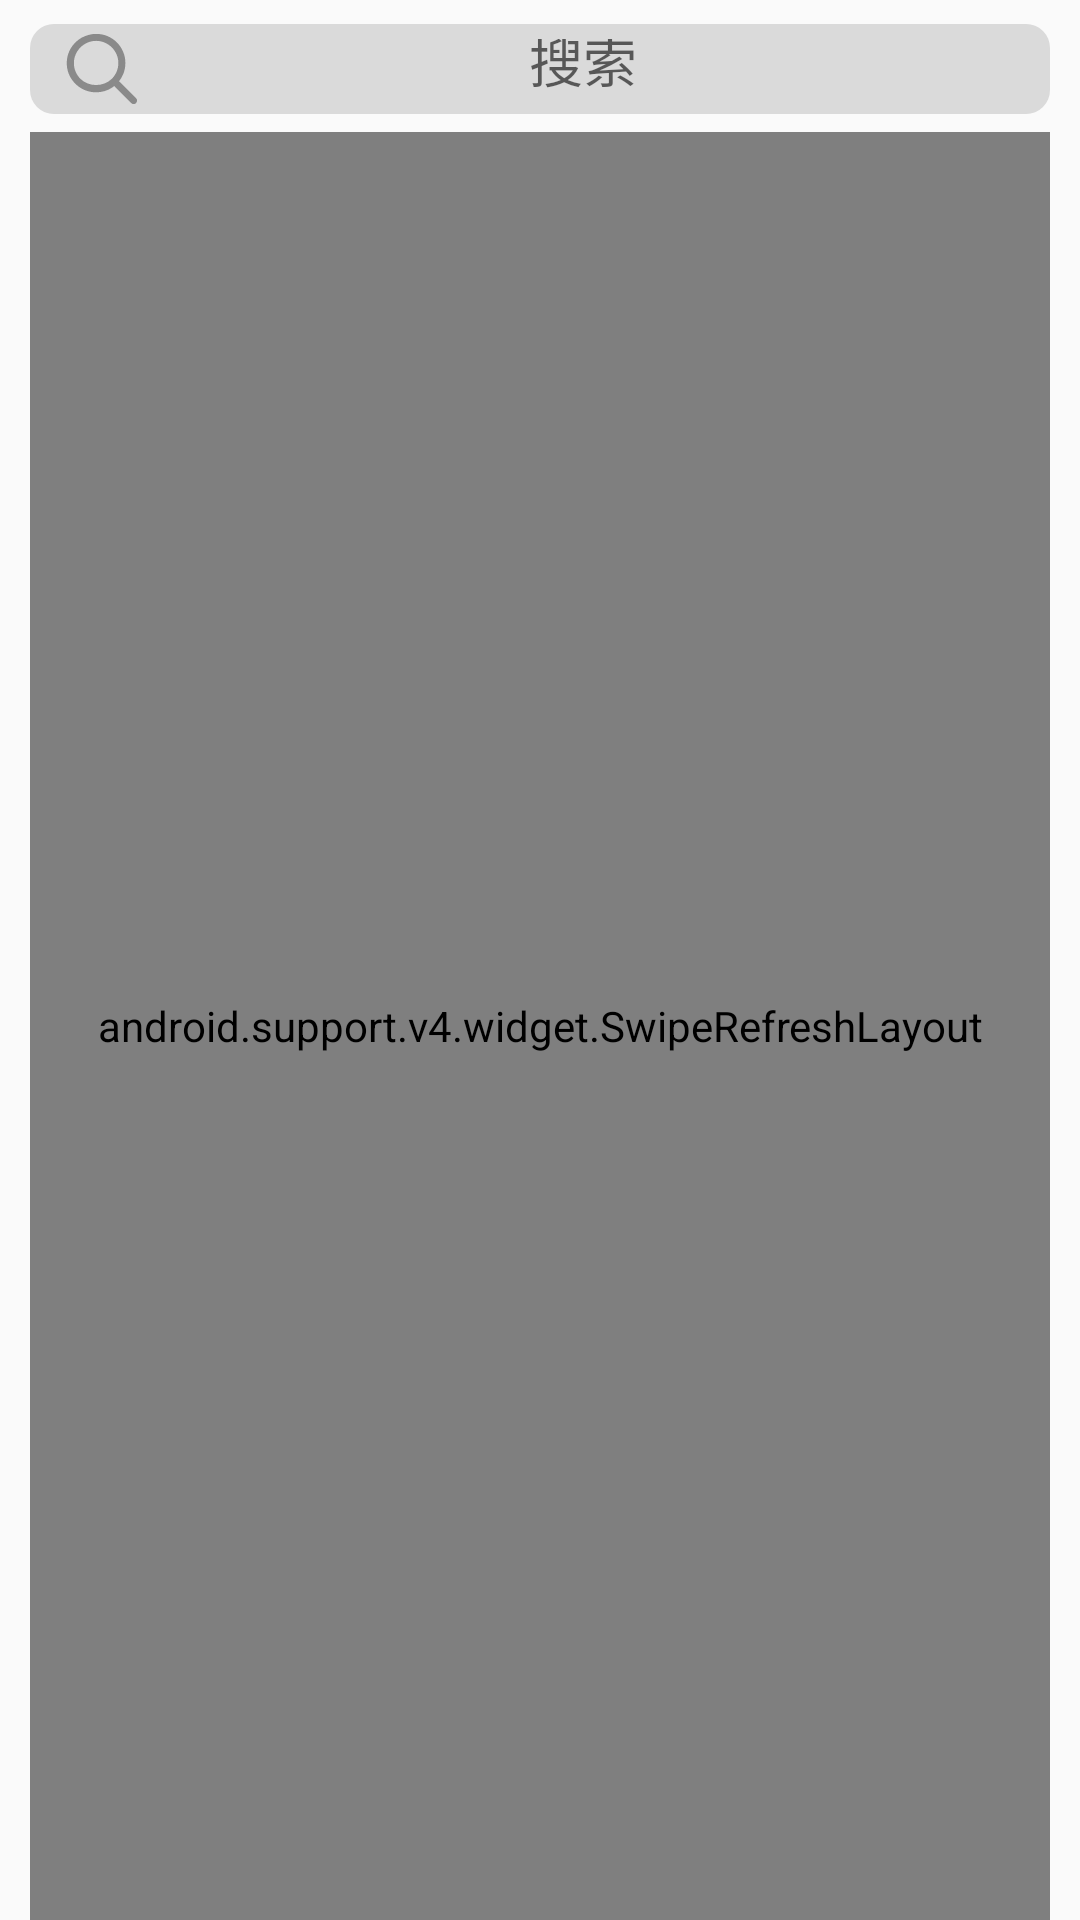

Android layout source for this screen:
<!-- AndroidManifest.xml: application theme AppTheme -->
<!-- res/layout/fragment_school.xml -->
<?xml version="1.0" encoding="utf-8"?>
<RelativeLayout xmlns:android="http://schemas.android.com/apk/res/android"
    xmlns:tools="http://schemas.android.com/tools"
    android:id="@+id/school_fragment"
    android:layout_width="match_parent"
    android:layout_height="match_parent"
    android:paddingTop="8dp"
    android:paddingStart="10dp"
    android:paddingEnd="10dp"
    tools:context=".SchoolFragment">

    <EditText
        android:id="@+id/search_schoolnfo"
        android:layout_width="match_parent"
        android:layout_height="30dp"
        android:inputType="text"
        android:layout_alignParentTop="true"
        android:drawableStart="@drawable/ic_search"
        android:hint="@string/search"
        android:textCursorDrawable="@color/black"
        android:gravity="center"
        android:background="@drawable/rounded_search_edittext"/>

    <android.support.v4.widget.SwipeRefreshLayout
        android:id="@+id/school_refreshlayout"
        android:layout_width="match_parent"
        android:layout_height="match_parent"
        android:layout_marginTop="6dp"
        android:layout_below="@id/search_schoolnfo">

        <android.support.v7.widget.RecyclerView
            android:id="@+id/school_recycleview"
            android:layout_width="match_parent"
            android:layout_height="match_parent">

        </android.support.v7.widget.RecyclerView>
    </android.support.v4.widget.SwipeRefreshLayout>

</RelativeLayout>
<!-- resources referenced by this layout -->
<resources>
  <color name="black">#000</color>
  <!-- drawable ic_search (drawable) -->
  <vector android:height="24dp" android:viewportHeight="1024"
      android:viewportWidth="1024" android:width="24dp" xmlns:android="http://schemas.android.com/apk/res/android">
      <path android:fillColor="#8a8a8a" android:pathData="M428.22,111.71C300.99,111.71 186.18,189.28 136.53,307.2c-49.65,117.92 -21.72,254.45 68.27,344.44 117.92,117.92 325.82,117.92 446.84,0 58.96,-58.96 93.09,-139.64 93.09,-223.42s-34.13,-164.46 -93.09,-223.42c-58.96,-58.96 -139.64,-93.09 -223.42,-93.09zM428.22,844.02c-189.28,0 -353.75,-127.22 -403.39,-307.2 -49.65,-183.08 31.03,-375.47 195.49,-468.56S589.58,0 723.01,133.43c117.92,117.92 155.15,297.89 89.99,453.04 -65.16,158.25 -217.21,257.55 -384.78,257.55z"/>
      <path android:fillColor="#8a8a8a" android:pathData="M961.94,1011.59c-12.41,0 -24.82,-6.21 -34.13,-15.52l-235.83,-235.83c-18.62,-18.62 -18.62,-49.65 0,-68.27 18.62,-18.62 49.65,-18.62 68.27,0l235.83,235.83c15.52,15.52 18.62,34.13 9.31,52.75 -6.21,18.62 -21.72,31.03 -43.44,31.03z"/>
  </vector>
  <!-- drawable rounded_search_edittext (drawable) -->
  <?xml version="1.0" encoding="utf-8"?>
  <shape xmlns:android="http://schemas.android.com/apk/res/android" >
      <corners android:radius="8dip" />
      <padding
          android:left="12dp"
          android:top="5dp"
          android:right="7dp"
          android:bottom="5dp"
          />
      <stroke
          android:width="0px"
          android:color="#ACACAC" />
  
      <solid android:color="#DADADA" />
  
  </shape>
  <string name="search">搜索</string>
  <style name="AppTheme" parent="Theme.AppCompat.Light.DarkActionBar">
          
          <item name="colorPrimary">@color/colorPrimary</item>
          <item name="colorPrimaryDark">@color/colorPrimaryDark</item>
          <item name="colorAccent">@color/colorAccent</item>
          <item name="windowActionBar">false</item>
          <item name="windowNoTitle">true</item>
      </style>
  <color name="colorPrimary">#63C5F9</color>
  <color name="colorPrimaryDark">#4ABCF9</color>
  <color name="colorAccent">#FDB01F</color>
</resources>
